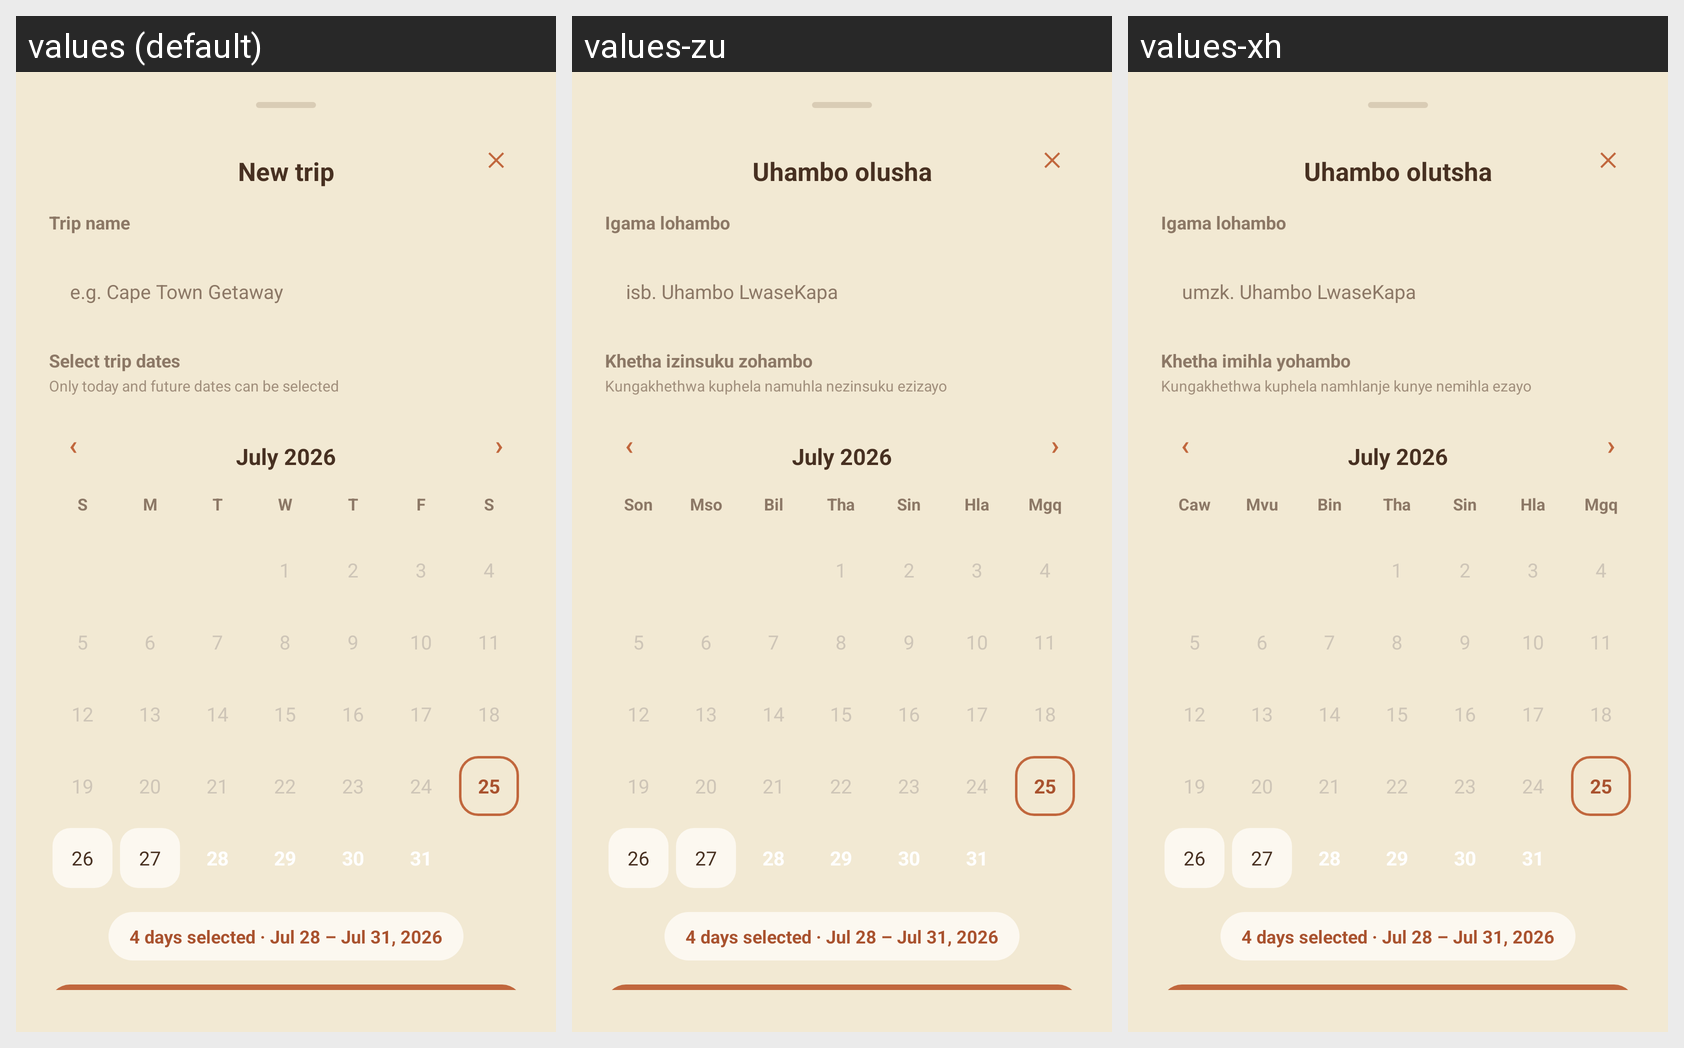

The Android screen above is rendered under several locales of the same app. Produce the string resources it draws, with the default and per-locale values.
Android screen res/layout/activity_new_trip.xml rendered under 3 locales, left to right: values (default), values-zu, values-xh. Device: Nexus 5 (rendered at 1080×1920; each locale shown at half size, 540×960, under a caption strip naming it); theme Theme.PROG7314.
Strings drawn on this screen, with the default value and each locale's value (text and hints the layout hard-codes, and strings that could not be matched under every locale, appear in the picture but are not listed):

new_trip_title
  values: New trip
  values-zu: Uhambo olusha
  values-xh: Uhambo olutsha

new_trip_close_glyph
  values: ✕
  values-zu: ✕  [not translated; the default value is used]
  values-xh: ✕  [not translated; the default value is used]

new_trip_name_label
  values: Trip name
  values-zu: Igama lohambo
  values-xh: Igama lohambo

new_trip_name_hint
  values: e.g. Cape Town Getaway
  values-zu: isb. Uhambo LwaseKapa
  values-xh: umzk. Uhambo LwaseKapa

new_trip_dates_label
  values: Select trip dates
  values-zu: Khetha izinsuku zohambo
  values-xh: Khetha imihla yohambo

new_trip_dates_subtitle
  values: Only today and future dates can be selected
  values-zu: Kungakhethwa kuphela namuhla nezinsuku ezizayo
  values-xh: Kungakhethwa kuphela namhlanje kunye nemihla ezayo

new_trip_prev_month_glyph
  values: ‹
  values-zu: ‹  [not translated; the default value is used]
  values-xh: ‹  [not translated; the default value is used]

new_trip_next_month_glyph
  values: ›
  values-zu: ›  [not translated; the default value is used]
  values-xh: ›  [not translated; the default value is used]

new_trip_wd_sun
  values: S
  values-zu: Son
  values-xh: Caw

new_trip_wd_mon
  values: M
  values-zu: Mso
  values-xh: Mvu

new_trip_wd_tue
  values: T
  values-zu: Bil
  values-xh: Bin

new_trip_wd_wed
  values: W
  values-zu: Tha
  values-xh: Tha

new_trip_wd_thu
  values: T
  values-zu: Sin
  values-xh: Sin

new_trip_wd_fri
  values: F
  values-zu: Hla
  values-xh: Hla

new_trip_wd_sat
  values: S
  values-zu: Mgq
  values-xh: Mgq
